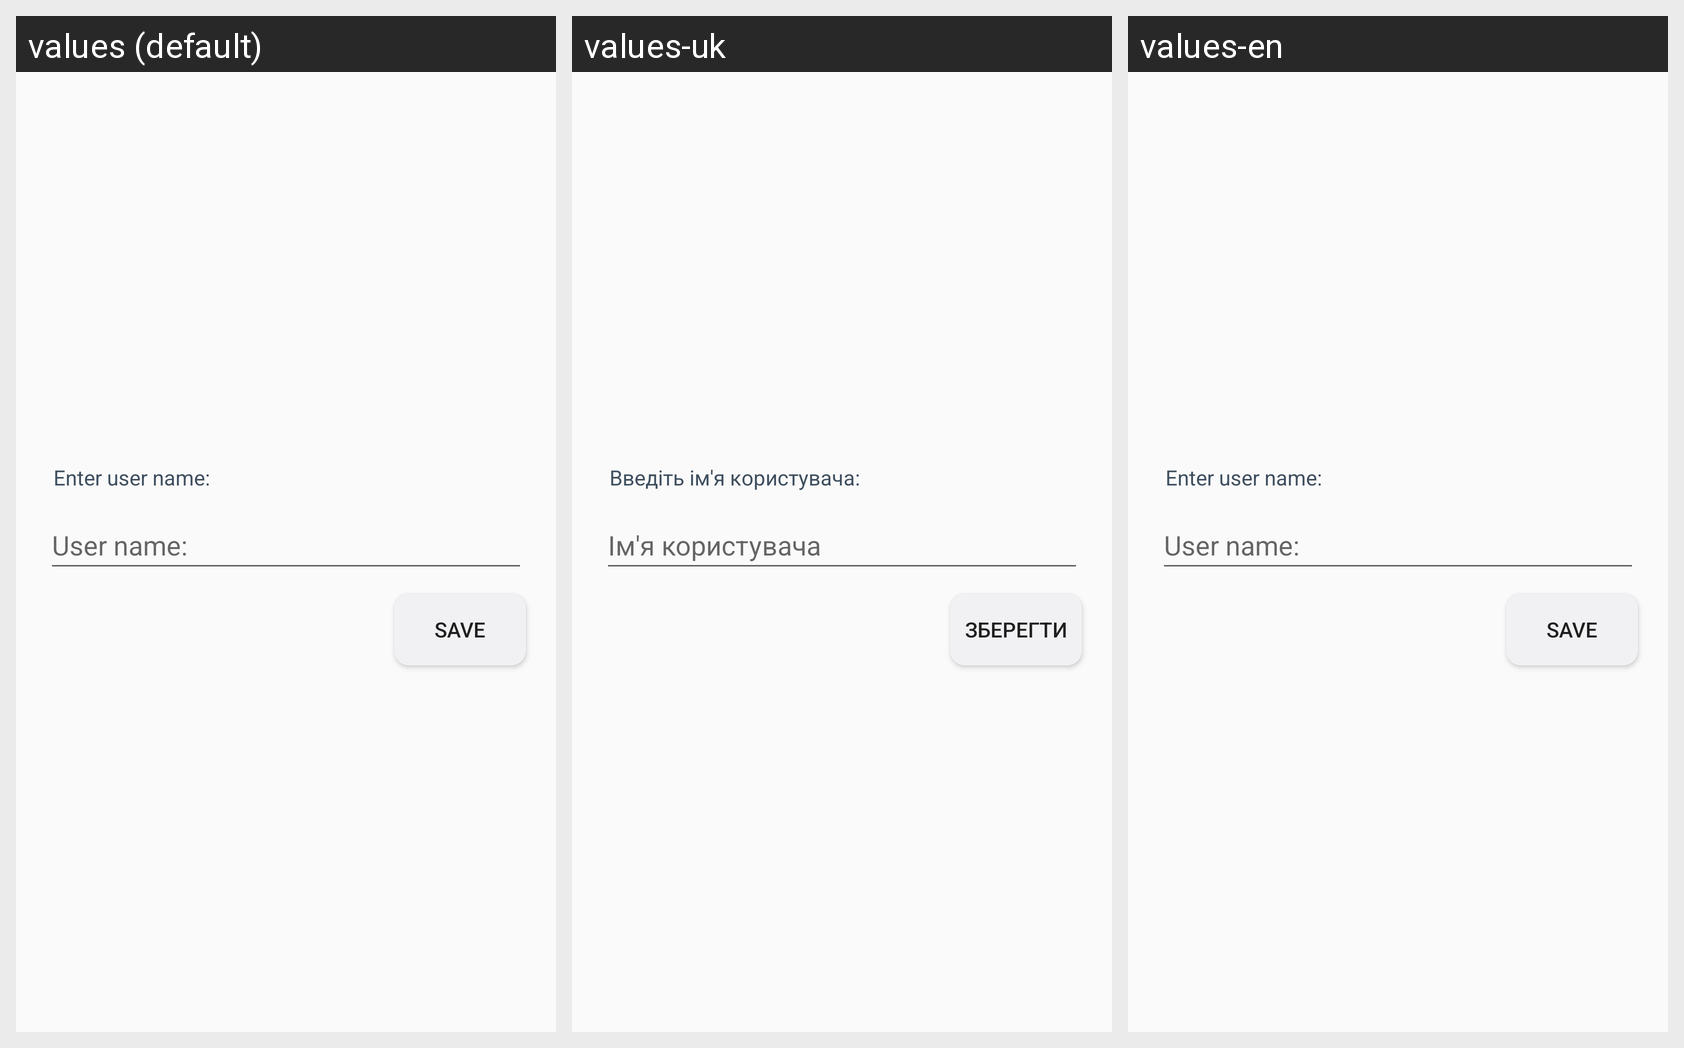

Translations of the strings shown on this Android screen, per locale in the grid:
Android screen res/layout/activity_first.xml rendered under 3 locales, left to right: values (default), values-uk, values-en. Device: Nexus 5 (rendered at 1080×1920; each locale shown at half size, 540×960, under a caption strip naming it); theme Theme.Calendar.
Strings drawn on this screen, with the default value and each locale's value (text and hints the layout hard-codes, and strings that could not be matched under every locale, appear in the picture but are not listed):

enter_name
  values: Enter user name:
  values-uk: Введіть ім'я користувача:
  values-en: Enter user name:

name_user
  values: User name:
  values-uk: Ім'я користувача
  values-en: User name:

save
  values: Save
  values-uk: Зберегти
  values-en: Save
